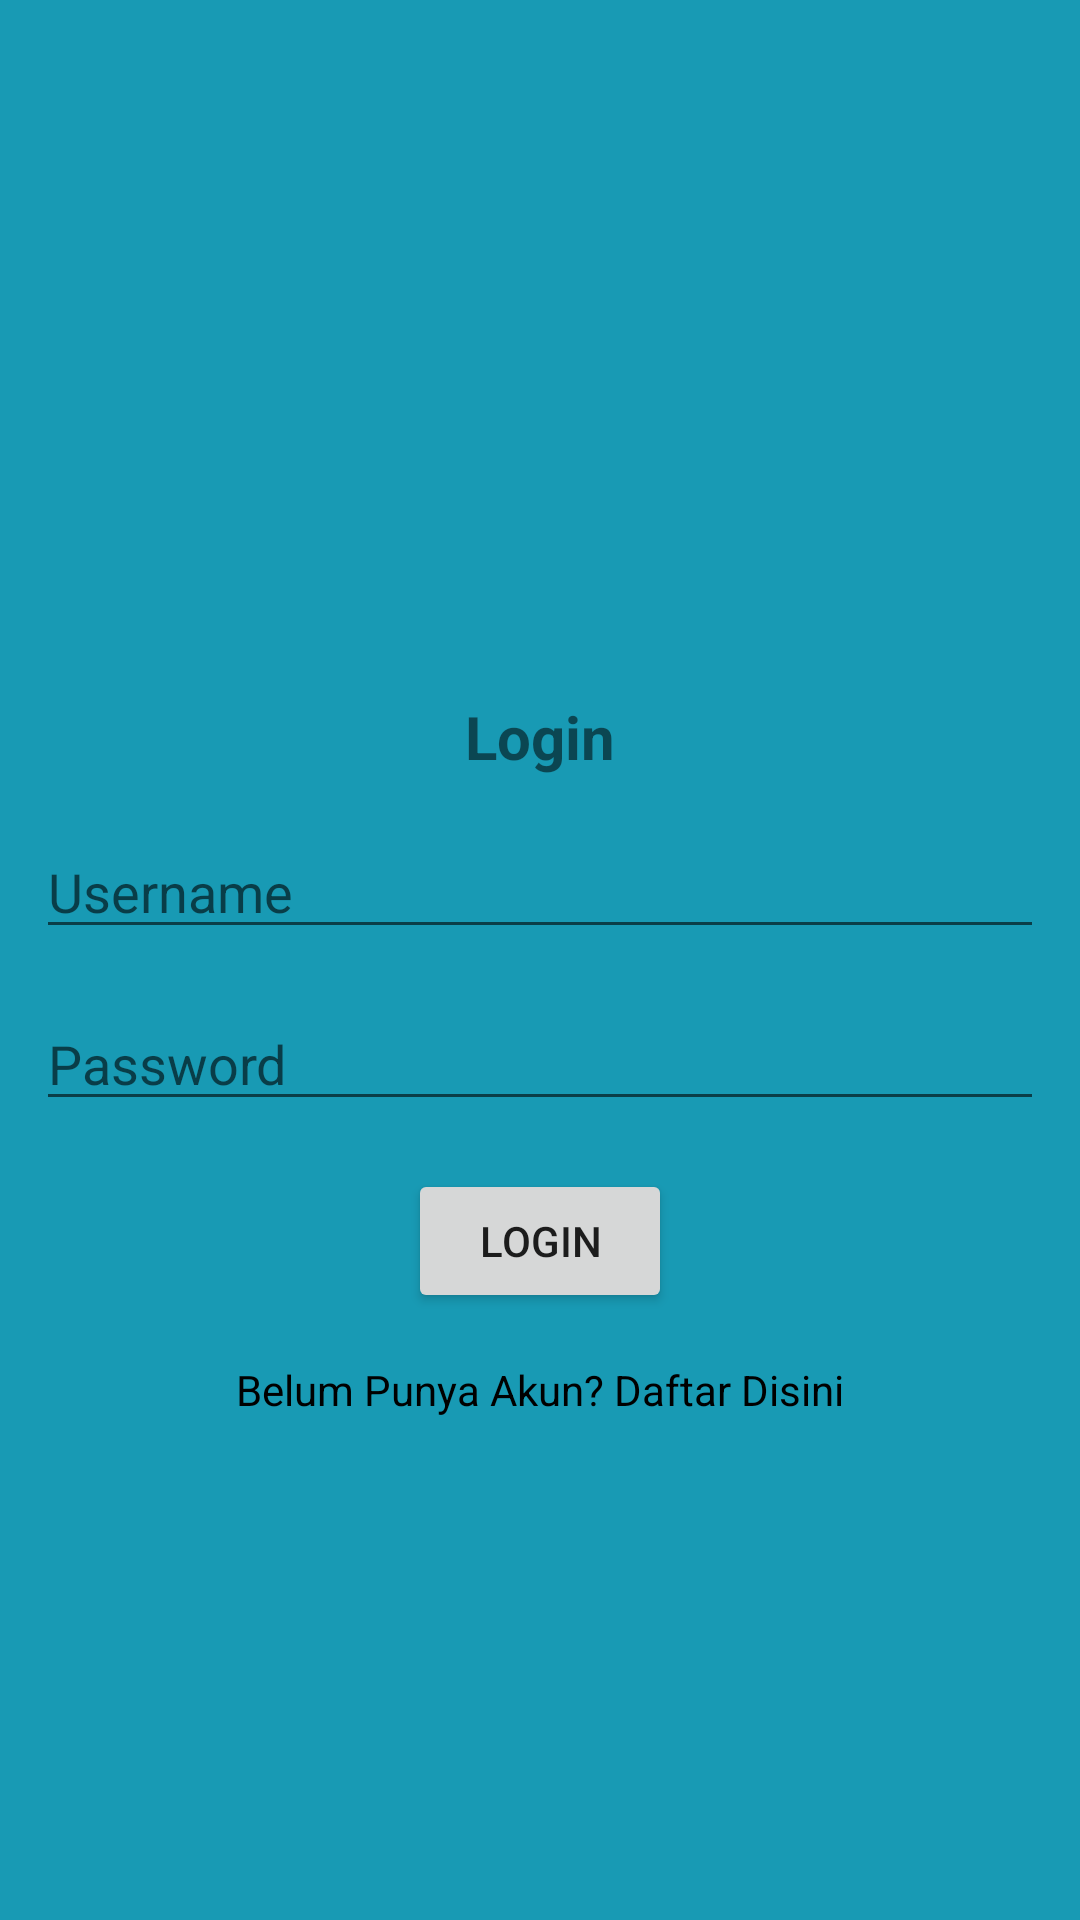

The Android layout XML behind this screen, and the referenced resources:
<!-- AndroidManifest.xml: application theme Theme.ResepMasakan -->
<!-- res/layout/login.xml -->
<?xml version="1.0" encoding="utf-8"?>
<androidx.constraintlayout.widget.ConstraintLayout xmlns:android="http://schemas.android.com/apk/res/android"
    xmlns:app="http://schemas.android.com/apk/res-auto"
    xmlns:tools="http://schemas.android.com/tools"
    android:layout_width="match_parent"
    android:background="@color/background1"
    android:layout_height="match_parent">

    <ScrollView
        android:layout_width="match_parent"
        android:layout_height="match_parent" >

        <LinearLayout
            android:layout_width="match_parent"
            android:layout_height="wrap_content"
            android:orientation="vertical">

            <LinearLayout
                android:layout_width="match_parent"
                android:layout_height="match_parent"
                android:orientation="vertical">

                <LinearLayout
                    android:layout_width="match_parent"
                    android:layout_height="match_parent"
                    android:orientation="vertical">

                    <androidx.constraintlayout.widget.ConstraintLayout
                        android:layout_width="match_parent"
                        android:layout_height="match_parent"
                        android:layout_marginStart="10dp"
                        android:layout_marginEnd="10dp"
                        android:background="@drawable/login"
                        android:layout_marginTop="200dp">

                        <Button
                            android:id="@+id/button3"
                            android:layout_width="wrap_content"
                            android:layout_height="wrap_content"
                            android:layout_marginTop="16dp"
                            android:text="login"
                            app:layout_constraintEnd_toEndOf="@+id/editTextTextPassword2"
                            app:layout_constraintStart_toStartOf="@+id/editTextTextPassword2"
                            app:layout_constraintTop_toBottomOf="@+id/editTextTextPassword2" />

                        <EditText
                            android:id="@+id/editTextTextPassword2"
                            android:layout_width="wrap_content"
                            android:layout_height="wrap_content"
                            android:layout_marginTop="16dp"
                            android:ems="16"
                            android:inputType="textPassword"
                            android:hint="Password"
                            app:layout_constraintEnd_toEndOf="@+id/editTextText2"
                            app:layout_constraintStart_toStartOf="@+id/editTextText2"
                            app:layout_constraintTop_toBottomOf="@+id/editTextText2" />

                        <TextView
                            android:id="@+id/textView12"
                            android:layout_width="wrap_content"
                            android:layout_height="wrap_content"
                            android:layout_marginStart="32dp"
                            android:layout_marginTop="32dp"
                            android:layout_marginEnd="32dp"
                            android:text="Login"
                            android:textStyle="bold"
                            android:textSize="20dp"
                            app:layout_constraintEnd_toEndOf="parent"
                            app:layout_constraintStart_toStartOf="parent"
                            app:layout_constraintTop_toTopOf="parent" />

                        <EditText
                            android:id="@+id/editTextText2"
                            android:layout_width="wrap_content"
                            android:layout_height="wrap_content"
                            android:layout_marginTop="16dp"
                            android:ems="16"
                            android:inputType="text"
                            android:hint="Username"
                            app:layout_constraintEnd_toEndOf="@+id/textView12"
                            app:layout_constraintStart_toStartOf="@+id/textView12"
                            app:layout_constraintTop_toBottomOf="@+id/textView12" />

                        <TextView
                            android:id="@+id/textView18"
                            android:layout_width="wrap_content"
                            android:layout_height="wrap_content"
                            android:layout_marginTop="16dp"
                            android:layout_marginBottom="100dp"
                            android:text="Belum Punya Akun? Daftar Disini"
                            android:textColor="@color/black"
                            app:layout_constraintBottom_toBottomOf="parent"
                            app:layout_constraintEnd_toEndOf="@+id/button3"
                            app:layout_constraintStart_toStartOf="@+id/button3"
                            app:layout_constraintTop_toBottomOf="@+id/button3" />

                    </androidx.constraintlayout.widget.ConstraintLayout>
                </LinearLayout>
            </LinearLayout>
        </LinearLayout>
    </ScrollView>

</androidx.constraintlayout.widget.ConstraintLayout>
<!-- resources referenced by this layout -->
<resources>
  <color name="background1">#189AB4</color>
  <color name="black">#FF000000</color>
  <style name="Theme.ResepMasakan" parent="Theme.MaterialComponents.DayNight.NoActionBar">
          
          <item name="colorPrimary">@color/header</item>
          <item name="colorPrimaryVariant">@color/header</item>
          <item name="colorOnPrimary">@color/white</item>
          
          <item name="colorSecondary">@color/teal_200</item>
          <item name="colorSecondaryVariant">@color/teal_700</item>
          <item name="colorOnSecondary">@color/black</item>
          
          <item name="android:statusBarColor">?attr/colorPrimaryVariant</item>
          
      </style>
  <color name="header">#05445E</color>
  <color name="white">#FFFFFFFF</color>
  <color name="teal_200">#FF03DAC5</color>
  <color name="teal_700">#FF018786</color>
</resources>
